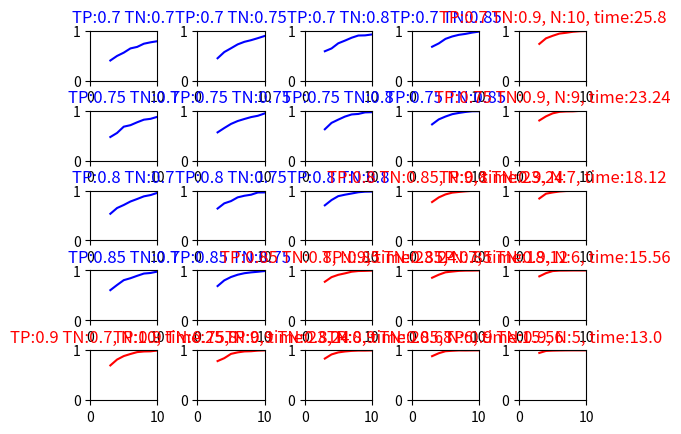

The script that saved this image:
from collections import defaultdict
from itertools import product
import random
import matplotlib.pyplot as plt 


prob_tp_options = [0.7, 0.75, 0.8, 0.85, 0.9]
prob_tn_options = [0.7, 0.75, 0.8, 0.85, 0.9]
n_options = [3, 4, 5, 6, 7, 8, 9, 10]
treshold = 0.99


SIZE = 16
TIMES = 1000


def run_option(prob_tp: float, prob_tn: float, n: int) -> float:
    target = 5
    stats = []
    prob_fp = 1 - prob_tn
    for _ in range(TIMES):
        accum = [0] * SIZE
        for i in range(SIZE):
            prob = prob_tp if i == target else prob_fp
            accum[i] = sum(int(random.random() < prob) for _ in range(n))

        if max(enumerate(accum), key=lambda item: item[1])[0] == target:
            stats.append(1)
        else:
            stats.append(0)

    return sum(stats) / TIMES

def run_options(subset: int | None = None) -> dict[tuple[float, float], list[tuple[int, float]]]:
    results = defaultdict(list)
    options = list(product(prob_tp_options, prob_tn_options, n_options))[:subset]
    for i, (prob_tp, prob_tn, n) in enumerate(options):
        result = run_option(prob_tp, prob_tn, n)
        results[prob_tp, prob_tn].append((n, result))
        print(f"Done {i} / {len(options)} or {int(i / len(options) * 100)}%")

    return results


def plot_results(results: dict[tuple[float, float], list[tuple[int, float]]], treshold: float) -> None:
    _, axis = plt.subplots(len(prob_tp_options), len(prob_tn_options)) 
  
    for i, j in product(range(len(prob_tp_options)), range(len(prob_tn_options))):
        data = results[prob_tp_options[i], prob_tn_options[j]]
        min_n = None
        for n, result in sorted(data):
            if result >= treshold:
                min_n = n
                break
        color = 'r' if min_n else 'b'
        title = f"TP:{prob_tp_options[i]} TN:{prob_tn_options[j]}"
        if min_n:
            title += f', N:{min_n}, time:{round(0.2 + min_n * 0.160 * SIZE, 2)}'

        x , y = list(zip(*data))
        axis[i, j].plot(x, y, color=color)
        axis[i, j].set_title(title, fontdict={'fontsize': 12, 'color': color}) 
        axis[i, j].set_xlim(0, max(n_options))
        axis[i, j].set_ylim(0, 1)
 
    plt.rcParams['figure.constrained_layout.use'] = True
    plt.subplots_adjust(wspace=0.6, hspace=0.6)
    plt.show()


def main() -> None:
    results = run_options()
    assert len(results) == len(prob_tp_options) * len(prob_tn_options)
    plot_results(results, treshold)

if __name__ == '__main__':
    main()